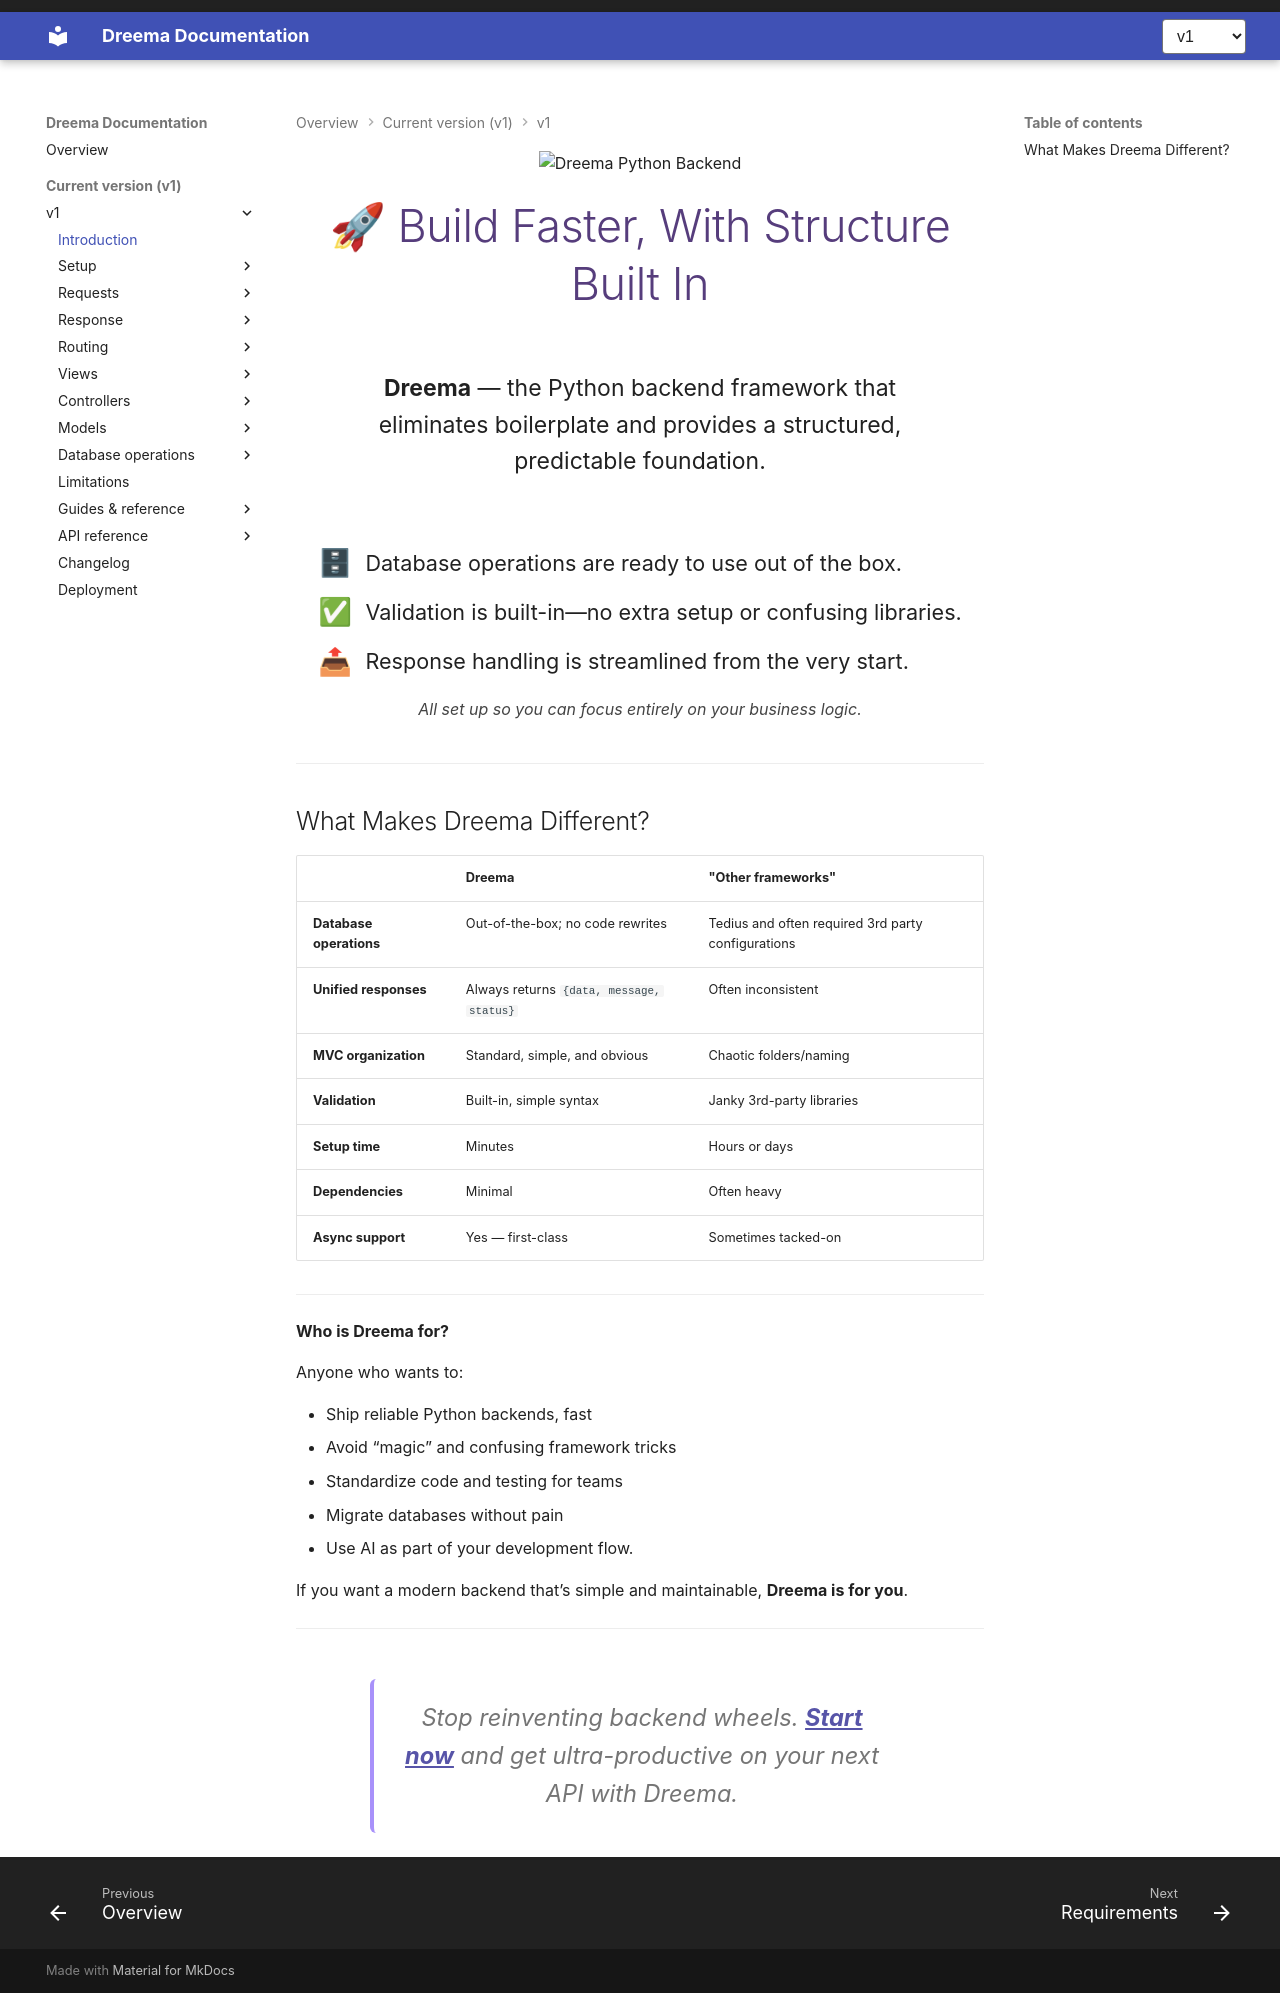

repository: dreem-projects/dq-docs · page: v1/index.html · generator: mkdocs

<!-- Hero header area with light highlight -->
<div align="center" style="margin-bottom: 2rem;">
  <img src="https://img.shields.io/badge/Dreema-Python%20Backend-blueviolet?style=for-the-badge&logo=python" alt="Dreema Python Backend" /><br>
  <h1 style="margin-top: 1rem; font-size: 2.25rem; color:#563d7c;">🚀 Build Faster, With Structure Built In</h1>
  <p style="font-size:1.15rem; max-width:600px; margin:1.5rem auto; ">
    <b>Dreema</b> — the Python backend framework that eliminates boilerplate and provides a structured, predictable foundation.<br>
    <div style="display: flex; justify-content: center;">
      <ul style="list-style: none; padding-left: 0; margin: 1.25rem 0 0 0; font-size:1.08rem; text-align: left;">
        <li style="margin: 0.3rem 0; display: flex; align-items: center;">
          <span style="color:#563d7c;font-size:1.25em;margin-right:0.5em;">🗄</span>
          Database operations are ready to use out of the box.
        </li>
        <li style="margin: 0.3rem 0; display: flex; align-items: center;">
          <span style="color:#563d7c;font-size:1.25em;margin-right:0.5em;">✅</span>
          Validation is built-in—no extra setup or confusing libraries.
        </li>
        <li style="margin: 0.3rem 0; display: flex; align-items: center;">
          <span style="color:#563d7c;font-size:1.25em;margin-right:0.5em;">📤</span>
          Response handling is streamlined from the very start.
        </li>
      </ul>
    </div>
    <div style="margin-top:0.4rem; color:#444;">
      <em>All set up so you can focus entirely on your business logic.</em>
    </div>
  </p>
</div>

---

## What Makes Dreema Different?

|                         | Dreema                                   | "Other frameworks"                                 |
| ----------------------- | ---------------------------------------- | -------------------------------------------------- |
| **Database operations** | Out-of-the-box; no code rewrites         | Tedius and often required 3rd party configurations |
| **Unified responses**   | Always returns `{data, message, status}` | Often inconsistent                                 |
| **MVC organization**    | Standard, simple, and obvious            | Chaotic folders/naming                             |
| **Validation**          | Built-in, simple syntax                  | Janky 3rd-party libraries                          |
| **Setup time**          | Minutes                                  | Hours or days                                      |
| **Dependencies**        | Minimal                                  | Often heavy                                        |
| **Async support**       | Yes — first-class                        | Sometimes tacked-on                                |

---

**Who is Dreema for?**

Anyone who wants to:

- Ship reliable Python backends, fast
- Avoid “magic” and confusing framework tricks
- Standardize code and testing for teams
- Migrate databases without pain
- Use AI as part of your development flow.

If you want a modern backend that’s simple and maintainable, **Dreema is for you**.

---

<div align="center" style="margin-top:2.5rem;">
  <blockquote style="font-size:1.18rem; border-left:4px solid #a891fa; border-radius: 6px; max-width:540px; padding: 1rem 1.5rem; margin:0 auto;">
    <em>Stop reinventing backend wheels. <a href="getting-started/setup.md" style="color:#5754a8; text-decoration:underline; font-weight:bold;">Start now</a> and get ultra-productive on your next API with Dreema.</em>
  </blockquote>
</div>
